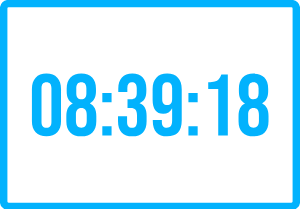
t = 0.00 s
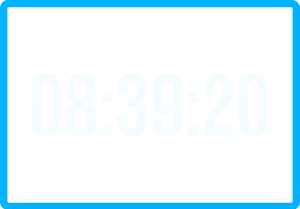
t = 2.00 s
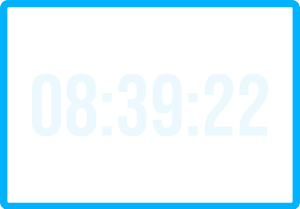
t = 4.00 s
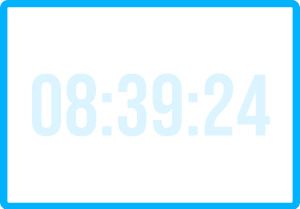
t = 6.00 s
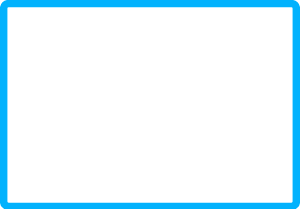
t = 8.00 s
t = 10.00 s: frame unchanged from t = 0.00 s, image omitted

The animated SVG that drew these frames (rendered in a browser with its animation timeline set to each time). Animation: 11 SMIL elements (animate=11); one cycle of 10.00 s, repeats indefinitely.

<svg xmlns="http://www.w3.org/2000/svg" xmlns:xlink="http://www.w3.org/1999/xlink" style="width:100%;height:100%" viewBox="0 0 168 117">
  <defs>
    <animate xlink:href="#a" fill="freeze" attributeName="opacity" begin="0s" calcMode="spline" dur="9.96s" from="1" keySplines="0 0 0 0;0 0 0 0;0 0 0 0" keyTimes="0;0.1004016;0.1004016;1" repeatCount="indefinite" to="0" values="1;1;0;0"/>
    <animate xlink:href="#b" fill="freeze" attributeName="opacity" begin="0s" calcMode="spline" dur="9.96s" from="0" keySplines="0 0 0 0;0 0 0 0;0 0 0 0;0 0 0 0;0 0 0 0" keyTimes="0;0.1004016;0.100402;0.2008032;0.2008032;1" repeatCount="indefinite" to="0" values="0;0;1;1;0;0"/>
    <animate xlink:href="#c" fill="freeze" attributeName="opacity" begin="0s" calcMode="spline" dur="9.96s" from="0" keySplines="0 0 0 0;0 0 0 0;0 0 0 0;0 0 0 0;0 0 0 0" keyTimes="0;0.2008032;0.2008036;0.3012048;0.3012048;1" repeatCount="indefinite" to="0" values="0;0;1;1;0;0"/>
    <animate xlink:href="#d" fill="freeze" attributeName="opacity" begin="0s" calcMode="spline" dur="9.96s" from="0" keySplines="0 0 0 0;0 0 0 0;0 0 0 0;0 0 0 0;0 0 0 0" keyTimes="0;0.3012048;0.3012052;0.4016064;0.4016064;1" repeatCount="indefinite" to="0" values="0;0;1;1;0;0"/>
    <animate xlink:href="#e" fill="freeze" attributeName="opacity" begin="0s" calcMode="spline" dur="9.96s" from="0" keySplines="0 0 0 0;0 0 0 0;0 0 0 0;0 0 0 0;0 0 0 0" keyTimes="0;0.4016064;0.4016068;0.502008;0.502008;1" repeatCount="indefinite" to="0" values="0;0;1;1;0;0"/>
    <animate xlink:href="#f" fill="freeze" attributeName="opacity" begin="0s" calcMode="spline" dur="9.96s" from="0" keySplines="0 0 0 0;0 0 0 0;0 0 0 0;0 0 0 0;0 0 0 0" keyTimes="0;0.502008;0.5020084;0.6024096;0.6024096;1" repeatCount="indefinite" to="0" values="0;0;1;1;0;0"/>
    <animate xlink:href="#g" fill="freeze" attributeName="opacity" begin="0s" calcMode="spline" dur="9.96s" from="0" keySplines="0 0 0 0;0 0 0 0;0 0 0 0;0 0 0 0;0 0 0 0" keyTimes="0;0.6024096;0.60241;0.7028112;0.7028112;1" repeatCount="indefinite" to="0" values="0;0;1;1;0;0"/>
    <animate xlink:href="#h" fill="freeze" attributeName="opacity" begin="0s" calcMode="spline" dur="9.96s" from="0" keySplines="0 0 0 0;0 0 0 0;0 0 0 0;0 0 0 0;0 0 0 0" keyTimes="0;0.7028112;0.7028116;0.8032129;0.8032129;1" repeatCount="indefinite" to="0" values="0;0;1;1;0;0"/>
    <animate xlink:href="#i" fill="freeze" attributeName="opacity" begin="0s" calcMode="spline" dur="9.96s" from="0" keySplines="0 0 0 0;0 0 0 0;0 0 0 0;0 0 0 0;0 0 0 0" keyTimes="0;0.8032129;0.8032133;0.9036145;0.9036145;1" repeatCount="indefinite" to="0" values="0;0;1;1;0;0"/>
    <animate xlink:href="#j" fill="freeze" attributeName="opacity" begin="0s" calcMode="spline" dur="9.96s" from="0" keySplines="0 0 0 0;0 0 0 0;0 0 0 0" keyTimes="0;0.9036145;0.9036149;1" repeatCount="indefinite" to="1" values="0;0;1;1"/>
    <animate xlink:href="#k" attributeName="opacity" attributeType="XML" dur="10s" from="0" to="1"/>
  </defs>
  <path fill="none" stroke="#02b2fd" stroke-linecap="round" stroke-linejoin="round" stroke-width="4.2" d="M4.788 2.016h158.424c1.512 0 2.744 1.232 2.744 2.716v108.136c0 1.484-1.232 2.716-2.744 2.716H4.788c-1.512 0-2.744-1.232-2.744-2.716V4.732c0-1.484 1.232-2.716 2.744-2.716z"/>
  <path id="a" fill="#02b2fd" d="M141.979 71.489c-2.018 0-3.026-1.285-3.026-3.856v-3.27c0-2.57 1.008-3.854 3.026-3.854 2.017 0 3.026 1.285 3.026 3.854v3.27c0 2.57-1.01 3.856-3.026 3.856zm0-15.86c-1.887 0-2.83-1.14-2.83-3.418v-2.684c0-2.277.943-3.416 2.83-3.416s2.83 1.139 2.83 3.416v2.684c0 2.278-.943 3.417-2.83 3.417zm0 20.74c2.7 0 4.775-.724 6.223-2.172 1.447-1.447 2.171-3.538 2.171-6.27V64.9c0-1.692-.276-3.116-.83-4.27-.553-1.156-1.448-2.058-2.684-2.71v-.097c2.212-1.237 3.32-3.481 3.32-6.735v-1.416c0-2.732-.709-4.823-2.124-6.271-1.416-1.447-3.44-2.171-6.076-2.171-2.636 0-4.661.724-6.077 2.171-1.415 1.448-2.122 3.539-2.122 6.271v1.416c0 1.692.269 3.083.805 4.173.537 1.09 1.375 1.945 2.514 2.562v.097c-1.238.652-2.131 1.554-2.685 2.71-.554 1.154-.83 2.578-.83 4.27v3.026c0 2.732.724 4.823 2.172 6.27 1.448 1.448 3.522 2.172 6.223 2.172zm-19.766-.488h5.368V41.72h-3.61c-.424 1.139-.912 2.009-1.465 2.61-.553.603-1.293 1.034-2.22 1.294-.928.261-2.156.39-3.685.39v3.807h5.612v26.061zm-16.691 0h5.174v-5.173h-5.174v5.173zm0-18.594h5.174v-5.173h-5.174v5.173zm-11.908 1.562c-1.854 0-2.782-1.123-2.782-3.368V49.43c0-2.213.928-3.319 2.782-3.319 1.855 0 2.782 1.106 2.782 3.319v6.051c0 2.245-.927 3.368-2.782 3.368zm-.048 17.52c5.465 0 8.198-2.96 8.198-8.882V49.82c0-2.733-.7-4.847-2.098-6.344-1.4-1.496-3.417-2.245-6.052-2.245-2.636 0-4.653.749-6.052 2.245-1.4 1.497-2.098 3.611-2.098 6.344v6.1c0 2.538.504 4.474 1.513 5.808 1.008 1.335 2.489 2.001 4.44 2.001 2.31 0 3.937-.992 4.881-2.977h.098v6.54c0 1.562-.244 2.652-.732 3.27-.488.618-1.237.927-2.245.927-1.854 0-2.782-1.122-2.782-3.368v-.976h-5.076v.635c0 2.766.684 4.888 2.05 6.368 1.367 1.481 3.35 2.221 5.955 2.221zm-19.473.001c2.635 0 4.627-.725 5.978-2.173 1.35-1.447 2.025-3.538 2.025-6.27V64.9c0-1.822-.309-3.319-.927-4.49-.618-1.172-1.627-2.018-3.026-2.538v-.098c1.301-.488 2.261-1.293 2.88-2.416.617-1.122.927-2.61.927-4.465v-1.22c0-2.733-.667-4.824-2-6.272-1.336-1.447-3.288-2.171-5.857-2.171-2.538 0-4.483.732-5.832 2.196-1.351 1.464-2.026 3.563-2.026 6.295v1.806h5.076v-2.244c0-2.115.861-3.173 2.586-3.173.813 0 1.464.277 1.952.83.488.553.733 1.415.733 2.586v2.49c0 1.301-.27 2.229-.806 2.781-.537.554-1.342.83-2.416.83h-1.952v4.88h1.806c1.236 0 2.13.334 2.684 1.001.553.667.83 1.78.83 3.342v2.782c0 1.433-.236 2.433-.707 3.002-.473.57-1.165.854-2.075.854-1.854 0-2.782-1.122-2.782-3.368v-3.025h-5.076v2.782c0 2.732.676 4.832 2.026 6.296 1.35 1.463 3.343 2.195 5.979 2.195zm-16.789-.489h5.173v-5.173h-5.173v5.173zm0-18.594h5.173v-5.173h-5.173v5.173zM45.542 71.489c-2.018 0-3.026-1.285-3.026-3.856v-3.27c0-2.57 1.008-3.854 3.026-3.854 2.017 0 3.026 1.285 3.026 3.854v3.27c0 2.57-1.01 3.856-3.026 3.856zm0-15.86c-1.888 0-2.83-1.14-2.83-3.418v-2.684c0-2.277.942-3.416 2.83-3.416 1.887 0 2.83 1.139 2.83 3.416v2.684c0 2.278-.943 3.417-2.83 3.417zm0 20.74c2.7 0 4.775-.724 6.223-2.172 1.447-1.447 2.171-3.538 2.171-6.27V64.9c0-1.692-.276-3.116-.829-4.27-.554-1.156-1.448-2.058-2.685-2.71v-.097c2.213-1.237 3.32-3.481 3.32-6.735v-1.416c0-2.732-.708-4.823-2.123-6.271-1.416-1.447-3.441-2.171-6.077-2.171-2.635 0-4.66.724-6.076 2.171-1.415 1.448-2.123 3.539-2.123 6.271v1.416c0 1.692.269 3.083.805 4.173.537 1.09 1.375 1.945 2.514 2.562v.097c-1.237.652-2.132 1.554-2.684 2.71-.554 1.154-.83 2.578-.83 4.27v3.026c0 2.732.724 4.823 2.172 6.27 1.447 1.448 3.521 2.172 6.222 2.172zm-19.522-4.88c-1.854 0-2.78-1.122-2.78-3.368V49.48c0-2.246.926-3.368 2.78-3.368 1.855 0 2.782 1.122 2.782 3.368v18.64c0 2.246-.927 3.368-2.782 3.368zm0 4.88c2.636 0 4.653-.748 6.053-2.245 1.398-1.496 2.098-3.611 2.098-6.344V49.82c0-2.733-.7-4.847-2.098-6.344-1.4-1.496-3.417-2.245-6.053-2.245-2.635 0-4.652.749-6.051 2.245-1.4 1.497-2.098 3.611-2.098 6.344v17.96c0 2.733.699 4.848 2.098 6.344 1.399 1.497 3.416 2.245 6.051 2.245z"/>
  <path id="b" fill="#02b2fd" d="M141.833 58.849c-1.855 0-2.782-1.123-2.782-3.368V49.43c0-2.213.927-3.319 2.782-3.319 1.854 0 2.781 1.106 2.781 3.319v6.051c0 2.245-.927 3.368-2.781 3.368zm-.05 17.52c5.467 0 8.2-2.96 8.2-8.882V49.82c0-2.733-.7-4.847-2.099-6.344-1.4-1.496-3.416-2.245-6.051-2.245-2.636 0-4.654.749-6.052 2.245-1.4 1.497-2.099 3.611-2.099 6.344v6.1c0 2.538.504 4.474 1.513 5.808 1.008 1.335 2.49 2.001 4.441 2.001 2.31 0 3.936-.992 4.88-2.977h.098v6.54c0 1.562-.244 2.652-.732 3.27-.488.618-1.237.927-2.245.927-1.855 0-2.782-1.122-2.782-3.368v-.976h-5.075v.635c0 2.766.683 4.888 2.05 6.368 1.366 1.481 3.35 2.221 5.953 2.221zm-19.57-.488h5.368V41.72h-3.61c-.424 1.139-.912 2.009-1.465 2.61-.553.603-1.293 1.034-2.22 1.294-.928.261-2.156.39-3.685.39v3.807h5.612v26.061zm-16.691 0h5.174v-5.173h-5.174v5.173zm0-18.594h5.174v-5.173h-5.174v5.173zm-11.908 1.562c-1.854 0-2.782-1.123-2.782-3.368V49.43c0-2.213.928-3.319 2.782-3.319 1.855 0 2.782 1.106 2.782 3.319v6.051c0 2.245-.927 3.368-2.782 3.368zm-.048 17.52c5.465 0 8.198-2.96 8.198-8.882V49.82c0-2.733-.7-4.847-2.098-6.344-1.4-1.496-3.417-2.245-6.052-2.245-2.636 0-4.653.749-6.052 2.245-1.4 1.497-2.098 3.611-2.098 6.344v6.1c0 2.538.504 4.474 1.513 5.808 1.008 1.335 2.489 2.001 4.44 2.001 2.31 0 3.937-.992 4.881-2.977h.098v6.54c0 1.562-.244 2.652-.732 3.27-.488.618-1.237.927-2.245.927-1.854 0-2.782-1.122-2.782-3.368v-.976h-5.076v.635c0 2.766.684 4.888 2.05 6.368 1.367 1.481 3.35 2.221 5.955 2.221zm-19.473.001c2.635 0 4.627-.725 5.978-2.173 1.35-1.447 2.025-3.538 2.025-6.27V64.9c0-1.822-.309-3.319-.927-4.49-.618-1.172-1.627-2.018-3.026-2.538v-.098c1.301-.488 2.261-1.293 2.88-2.416.617-1.122.927-2.61.927-4.465v-1.22c0-2.733-.667-4.824-2-6.272-1.336-1.447-3.288-2.171-5.857-2.171-2.538 0-4.483.732-5.832 2.196-1.351 1.464-2.026 3.563-2.026 6.295v1.806h5.076v-2.244c0-2.115.861-3.173 2.586-3.173.813 0 1.464.277 1.952.83.488.553.733 1.415.733 2.586v2.49c0 1.301-.27 2.229-.806 2.781-.537.554-1.342.83-2.416.83h-1.952v4.88h1.806c1.236 0 2.13.334 2.684 1.001.553.667.83 1.78.83 3.342v2.782c0 1.433-.236 2.433-.707 3.002-.473.57-1.165.854-2.075.854-1.854 0-2.782-1.122-2.782-3.368v-3.025h-5.076v2.782c0 2.732.676 4.832 2.026 6.296 1.35 1.463 3.343 2.195 5.979 2.195zm-16.789-.489h5.173v-5.173h-5.173v5.173zm0-18.594h5.173v-5.173h-5.173v5.173zM45.542 71.489c-2.018 0-3.026-1.285-3.026-3.856v-3.27c0-2.57 1.008-3.854 3.026-3.854 2.017 0 3.026 1.285 3.026 3.854v3.27c0 2.57-1.01 3.856-3.026 3.856zm0-15.86c-1.888 0-2.83-1.14-2.83-3.418v-2.684c0-2.277.942-3.416 2.83-3.416 1.887 0 2.83 1.139 2.83 3.416v2.684c0 2.278-.943 3.417-2.83 3.417zm0 20.74c2.7 0 4.775-.724 6.223-2.172 1.447-1.447 2.171-3.538 2.171-6.27V64.9c0-1.692-.276-3.116-.829-4.27-.554-1.156-1.448-2.058-2.685-2.71v-.097c2.213-1.237 3.32-3.481 3.32-6.735v-1.416c0-2.732-.708-4.823-2.123-6.271-1.416-1.447-3.441-2.171-6.077-2.171-2.635 0-4.66.724-6.076 2.171-1.415 1.448-2.123 3.539-2.123 6.271v1.416c0 1.692.269 3.083.805 4.173.537 1.09 1.375 1.945 2.514 2.562v.097c-1.237.652-2.132 1.554-2.684 2.71-.554 1.154-.83 2.578-.83 4.27v3.026c0 2.732.724 4.823 2.172 6.27 1.447 1.448 3.521 2.172 6.222 2.172zm-19.522-4.88c-1.854 0-2.78-1.122-2.78-3.368V49.48c0-2.246.926-3.368 2.78-3.368 1.855 0 2.782 1.122 2.782 3.368v18.64c0 2.246-.927 3.368-2.782 3.368zm0 4.88c2.636 0 4.653-.748 6.053-2.245 1.398-1.496 2.098-3.611 2.098-6.344V49.82c0-2.733-.7-4.847-2.098-6.344-1.4-1.496-3.417-2.245-6.053-2.245-2.635 0-4.652.749-6.051 2.245-1.4 1.497-2.098 3.611-2.098 6.344v17.96c0 2.733.699 4.848 2.098 6.344 1.399 1.497 3.416 2.245 6.051 2.245z"/>
  <path id="c" fill="#02b2fd" d="M141.979 71.489c-1.855 0-2.782-1.122-2.782-3.368V49.48c0-2.246.927-3.368 2.782-3.368s2.782 1.122 2.782 3.368v18.64c0 2.246-.927 3.368-2.782 3.368zm0 4.88c2.635 0 4.652-.748 6.051-2.245 1.399-1.496 2.1-3.611 2.1-6.344V49.82c0-2.733-.701-4.847-2.1-6.344-1.4-1.496-3.416-2.245-6.051-2.245-2.636 0-4.654.749-6.052 2.245-1.399 1.497-2.099 3.611-2.099 6.344v17.96c0 2.733.7 4.848 2.099 6.344 1.398 1.497 3.416 2.245 6.052 2.245zm-27.379-.488h15.519v-4.88h-10.2v-.732c0-1.203.276-2.334.83-3.392.553-1.057 1.627-2.431 3.221-4.124 2.44-2.57 4.156-4.848 5.149-6.833.992-1.984 1.489-4.017 1.489-6.1 0-2.765-.684-4.888-2.05-6.368-1.367-1.481-3.351-2.221-5.954-2.221-2.604 0-4.588.74-5.954 2.22-1.367 1.481-2.05 3.604-2.05 6.37v3.317h5.075v-3.66c0-2.245.928-3.367 2.782-3.367.911 0 1.602.286 2.074.854.472.57.708 1.586.708 3.05 0 1.627-.383 3.19-1.147 4.686-.764 1.497-2.14 3.302-4.124 5.417-2.017 2.115-3.416 4.043-4.197 5.783-.78 1.74-1.171 3.83-1.171 6.271v3.71zm-9.078 0h5.174v-5.173h-5.174v5.173zm0-18.594h5.174v-5.173h-5.174v5.173zm-11.908 1.562c-1.854 0-2.782-1.123-2.782-3.368V49.43c0-2.213.928-3.319 2.782-3.319 1.855 0 2.782 1.106 2.782 3.319v6.051c0 2.245-.927 3.368-2.782 3.368zm-.048 17.52c5.465 0 8.198-2.96 8.198-8.882V49.82c0-2.733-.7-4.847-2.098-6.344-1.4-1.496-3.417-2.245-6.052-2.245-2.636 0-4.653.749-6.052 2.245-1.4 1.497-2.098 3.611-2.098 6.344v6.1c0 2.538.504 4.474 1.513 5.808 1.008 1.335 2.489 2.001 4.44 2.001 2.31 0 3.937-.992 4.881-2.977h.098v6.54c0 1.562-.244 2.652-.732 3.27-.488.618-1.237.927-2.245.927-1.854 0-2.782-1.122-2.782-3.368v-.976h-5.076v.635c0 2.766.684 4.888 2.05 6.368 1.367 1.481 3.35 2.221 5.955 2.221zm-19.473.001c2.635 0 4.627-.725 5.978-2.173 1.35-1.447 2.025-3.538 2.025-6.27V64.9c0-1.822-.309-3.319-.927-4.49-.618-1.172-1.627-2.018-3.026-2.538v-.098c1.301-.488 2.261-1.293 2.88-2.416.617-1.122.927-2.61.927-4.465v-1.22c0-2.733-.667-4.824-2-6.272-1.336-1.447-3.288-2.171-5.857-2.171-2.538 0-4.483.732-5.832 2.196-1.351 1.464-2.026 3.563-2.026 6.295v1.806h5.076v-2.244c0-2.115.861-3.173 2.586-3.173.813 0 1.464.277 1.952.83.488.553.733 1.415.733 2.586v2.49c0 1.301-.27 2.229-.806 2.781-.537.554-1.342.83-2.416.83h-1.952v4.88h1.806c1.236 0 2.13.334 2.684 1.001.553.667.83 1.78.83 3.342v2.782c0 1.433-.236 2.433-.707 3.002-.473.57-1.165.854-2.075.854-1.854 0-2.782-1.122-2.782-3.368v-3.025h-5.076v2.782c0 2.732.676 4.832 2.026 6.296 1.35 1.463 3.343 2.195 5.979 2.195zm-16.789-.489h5.173v-5.173h-5.173v5.173zm0-18.594h5.173v-5.173h-5.173v5.173zM45.542 71.489c-2.018 0-3.026-1.285-3.026-3.856v-3.27c0-2.57 1.008-3.854 3.026-3.854 2.017 0 3.026 1.285 3.026 3.854v3.27c0 2.57-1.01 3.856-3.026 3.856zm0-15.86c-1.888 0-2.83-1.14-2.83-3.418v-2.684c0-2.277.942-3.416 2.83-3.416 1.887 0 2.83 1.139 2.83 3.416v2.684c0 2.278-.943 3.417-2.83 3.417zm0 20.74c2.7 0 4.775-.724 6.223-2.172 1.447-1.447 2.171-3.538 2.171-6.27V64.9c0-1.692-.276-3.116-.829-4.27-.554-1.156-1.448-2.058-2.685-2.71v-.097c2.213-1.237 3.32-3.481 3.32-6.735v-1.416c0-2.732-.708-4.823-2.123-6.271-1.416-1.447-3.441-2.171-6.077-2.171-2.635 0-4.66.724-6.076 2.171-1.415 1.448-2.123 3.539-2.123 6.271v1.416c0 1.692.269 3.083.805 4.173.537 1.09 1.375 1.945 2.514 2.562v.097c-1.237.652-2.132 1.554-2.684 2.71-.554 1.154-.83 2.578-.83 4.27v3.026c0 2.732.724 4.823 2.172 6.27 1.447 1.448 3.521 2.172 6.222 2.172zm-19.522-4.88c-1.854 0-2.78-1.122-2.78-3.368V49.48c0-2.246.926-3.368 2.78-3.368 1.855 0 2.782 1.122 2.782 3.368v18.64c0 2.246-.927 3.368-2.782 3.368zm0 4.88c2.636 0 4.653-.748 6.053-2.245 1.398-1.496 2.098-3.611 2.098-6.344V49.82c0-2.733-.7-4.847-2.098-6.344-1.4-1.496-3.417-2.245-6.053-2.245-2.635 0-4.652.749-6.051 2.245-1.4 1.497-2.098 3.611-2.098 6.344v17.96c0 2.733.699 4.848 2.098 6.344 1.399 1.497 3.416 2.245 6.051 2.245z"/>
  <path id="d" fill="#02b2fd" d="M141.735 75.881h5.368V41.72h-3.611c-.424 1.139-.912 2.009-1.464 2.61-.554.603-1.294 1.034-2.221 1.294-.928.261-2.156.39-3.684.39v3.807h5.612v26.061zm-27.135 0h15.519v-4.88h-10.2v-.732c0-1.203.276-2.334.83-3.392.553-1.057 1.627-2.431 3.221-4.124 2.44-2.57 4.156-4.848 5.149-6.833.992-1.984 1.489-4.017 1.489-6.1 0-2.765-.684-4.888-2.05-6.368-1.367-1.481-3.351-2.221-5.954-2.221-2.604 0-4.588.74-5.954 2.22-1.367 1.481-2.05 3.604-2.05 6.37v3.317h5.075v-3.66c0-2.245.928-3.367 2.782-3.367.911 0 1.602.286 2.074.854.472.57.708 1.586.708 3.05 0 1.627-.383 3.19-1.147 4.686-.764 1.497-2.14 3.302-4.124 5.417-2.017 2.115-3.416 4.043-4.197 5.783-.78 1.74-1.171 3.83-1.171 6.271v3.71zm-9.078 0h5.174v-5.173h-5.174v5.173zm0-18.594h5.174v-5.173h-5.174v5.173zm-11.908 1.562c-1.854 0-2.782-1.123-2.782-3.368V49.43c0-2.213.928-3.319 2.782-3.319 1.855 0 2.782 1.106 2.782 3.319v6.051c0 2.245-.927 3.368-2.782 3.368zm-.048 17.52c5.465 0 8.198-2.96 8.198-8.882V49.82c0-2.733-.7-4.847-2.098-6.344-1.4-1.496-3.417-2.245-6.052-2.245-2.636 0-4.653.749-6.052 2.245-1.4 1.497-2.098 3.611-2.098 6.344v6.1c0 2.538.504 4.474 1.513 5.808 1.008 1.335 2.489 2.001 4.44 2.001 2.31 0 3.937-.992 4.881-2.977h.098v6.54c0 1.562-.244 2.652-.732 3.27-.488.618-1.237.927-2.245.927-1.854 0-2.782-1.122-2.782-3.368v-.976h-5.076v.635c0 2.766.684 4.888 2.05 6.368 1.367 1.481 3.35 2.221 5.955 2.221zm-19.473.001c2.635 0 4.627-.725 5.978-2.173 1.35-1.447 2.025-3.538 2.025-6.27V64.9c0-1.822-.309-3.319-.927-4.49-.618-1.172-1.627-2.018-3.026-2.538v-.098c1.301-.488 2.261-1.293 2.88-2.416.617-1.122.927-2.61.927-4.465v-1.22c0-2.733-.667-4.824-2-6.272-1.336-1.447-3.288-2.171-5.857-2.171-2.538 0-4.483.732-5.832 2.196-1.351 1.464-2.026 3.563-2.026 6.295v1.806h5.076v-2.244c0-2.115.861-3.173 2.586-3.173.813 0 1.464.277 1.952.83.488.553.733 1.415.733 2.586v2.49c0 1.301-.27 2.229-.806 2.781-.537.554-1.342.83-2.416.83h-1.952v4.88h1.806c1.236 0 2.13.334 2.684 1.001.553.667.83 1.78.83 3.342v2.782c0 1.433-.236 2.433-.707 3.002-.473.57-1.165.854-2.075.854-1.854 0-2.782-1.122-2.782-3.368v-3.025h-5.076v2.782c0 2.732.676 4.832 2.026 6.296 1.35 1.463 3.343 2.195 5.979 2.195zm-16.789-.489h5.173v-5.173h-5.173v5.173zm0-18.594h5.173v-5.173h-5.173v5.173zM45.542 71.489c-2.018 0-3.026-1.285-3.026-3.856v-3.27c0-2.57 1.008-3.854 3.026-3.854 2.017 0 3.026 1.285 3.026 3.854v3.27c0 2.57-1.01 3.856-3.026 3.856zm0-15.86c-1.888 0-2.83-1.14-2.83-3.418v-2.684c0-2.277.942-3.416 2.83-3.416 1.887 0 2.83 1.139 2.83 3.416v2.684c0 2.278-.943 3.417-2.83 3.417zm0 20.74c2.7 0 4.775-.724 6.223-2.172 1.447-1.447 2.171-3.538 2.171-6.27V64.9c0-1.692-.276-3.116-.829-4.27-.554-1.156-1.448-2.058-2.685-2.71v-.097c2.213-1.237 3.32-3.481 3.32-6.735v-1.416c0-2.732-.708-4.823-2.123-6.271-1.416-1.447-3.441-2.171-6.077-2.171-2.635 0-4.66.724-6.076 2.171-1.415 1.448-2.123 3.539-2.123 6.271v1.416c0 1.692.269 3.083.805 4.173.537 1.09 1.375 1.945 2.514 2.562v.097c-1.237.652-2.132 1.554-2.684 2.71-.554 1.154-.83 2.578-.83 4.27v3.026c0 2.732.724 4.823 2.172 6.27 1.447 1.448 3.521 2.172 6.222 2.172zm-19.522-4.88c-1.854 0-2.78-1.122-2.78-3.368V49.48c0-2.246.926-3.368 2.78-3.368 1.855 0 2.782 1.122 2.782 3.368v18.64c0 2.246-.927 3.368-2.782 3.368zm0 4.88c2.636 0 4.653-.748 6.053-2.245 1.398-1.496 2.098-3.611 2.098-6.344V49.82c0-2.733-.7-4.847-2.098-6.344-1.4-1.496-3.417-2.245-6.053-2.245-2.635 0-4.652.749-6.051 2.245-1.4 1.497-2.098 3.611-2.098 6.344v17.96c0 2.733.699 4.848 2.098 6.344 1.399 1.497 3.416 2.245 6.051 2.245z"/>
  <path id="e" fill="#02b2fd" d="M134.122 75.881h15.52v-4.88h-10.2v-.732c0-1.203.275-2.334.828-3.392.554-1.057 1.628-2.431 3.222-4.124 2.44-2.57 4.155-4.848 5.148-6.833.993-1.984 1.49-4.017 1.49-6.1 0-2.765-.684-4.888-2.05-6.368-1.368-1.481-3.352-2.221-5.955-2.221s-4.587.74-5.954 2.22c-1.366 1.481-2.05 3.604-2.05 6.37v3.317h5.076v-3.66c0-2.245.927-3.367 2.782-3.367.91 0 1.602.286 2.074.854.471.57.708 1.586.708 3.05 0 1.627-.383 3.19-1.147 4.686-.765 1.497-2.14 3.302-4.124 5.417-2.018 2.115-3.416 4.043-4.197 5.783-.782 1.74-1.171 3.83-1.171 6.271v3.71zm-19.522 0h15.519v-4.88h-10.2v-.732c0-1.203.276-2.334.83-3.392.553-1.057 1.627-2.431 3.221-4.124 2.44-2.57 4.156-4.848 5.149-6.833.992-1.984 1.489-4.017 1.489-6.1 0-2.765-.684-4.888-2.05-6.368-1.367-1.481-3.351-2.221-5.954-2.221-2.604 0-4.588.74-5.954 2.22-1.367 1.481-2.05 3.604-2.05 6.37v3.317h5.075v-3.66c0-2.245.928-3.367 2.782-3.367.911 0 1.602.286 2.074.854.472.57.708 1.586.708 3.05 0 1.627-.383 3.19-1.147 4.686-.764 1.497-2.14 3.302-4.124 5.417-2.017 2.115-3.416 4.043-4.197 5.783-.78 1.74-1.171 3.83-1.171 6.271v3.71zm-9.078 0h5.174v-5.173h-5.174v5.173zm0-18.594h5.174v-5.173h-5.174v5.173zm-11.908 1.562c-1.854 0-2.782-1.123-2.782-3.368V49.43c0-2.213.928-3.319 2.782-3.319 1.855 0 2.782 1.106 2.782 3.319v6.051c0 2.245-.927 3.368-2.782 3.368zm-.048 17.52c5.465 0 8.198-2.96 8.198-8.882V49.82c0-2.733-.7-4.847-2.098-6.344-1.4-1.496-3.417-2.245-6.052-2.245-2.636 0-4.653.749-6.052 2.245-1.4 1.497-2.098 3.611-2.098 6.344v6.1c0 2.538.504 4.474 1.513 5.808 1.008 1.335 2.489 2.001 4.44 2.001 2.31 0 3.937-.992 4.881-2.977h.098v6.54c0 1.562-.244 2.652-.732 3.27-.488.618-1.237.927-2.245.927-1.854 0-2.782-1.122-2.782-3.368v-.976h-5.076v.635c0 2.766.684 4.888 2.05 6.368 1.367 1.481 3.35 2.221 5.955 2.221zm-19.473.001c2.635 0 4.627-.725 5.978-2.173 1.35-1.447 2.025-3.538 2.025-6.27V64.9c0-1.822-.309-3.319-.927-4.49-.618-1.172-1.627-2.018-3.026-2.538v-.098c1.301-.488 2.261-1.293 2.88-2.416.617-1.122.927-2.61.927-4.465v-1.22c0-2.733-.667-4.824-2-6.272-1.336-1.447-3.288-2.171-5.857-2.171-2.538 0-4.483.732-5.832 2.196-1.351 1.464-2.026 3.563-2.026 6.295v1.806h5.076v-2.244c0-2.115.861-3.173 2.586-3.173.813 0 1.464.277 1.952.83.488.553.733 1.415.733 2.586v2.49c0 1.301-.27 2.229-.806 2.781-.537.554-1.342.83-2.416.83h-1.952v4.88h1.806c1.236 0 2.13.334 2.684 1.001.553.667.83 1.78.83 3.342v2.782c0 1.433-.236 2.433-.707 3.002-.473.57-1.165.854-2.075.854-1.854 0-2.782-1.122-2.782-3.368v-3.025h-5.076v2.782c0 2.732.676 4.832 2.026 6.296 1.35 1.463 3.343 2.195 5.979 2.195zm-16.789-.489h5.173v-5.173h-5.173v5.173zm0-18.594h5.173v-5.173h-5.173v5.173zM45.542 71.489c-2.018 0-3.026-1.285-3.026-3.856v-3.27c0-2.57 1.008-3.854 3.026-3.854 2.017 0 3.026 1.285 3.026 3.854v3.27c0 2.57-1.01 3.856-3.026 3.856zm0-15.86c-1.888 0-2.83-1.14-2.83-3.418v-2.684c0-2.277.942-3.416 2.83-3.416 1.887 0 2.83 1.139 2.83 3.416v2.684c0 2.278-.943 3.417-2.83 3.417zm0 20.74c2.7 0 4.775-.724 6.223-2.172 1.447-1.447 2.171-3.538 2.171-6.27V64.9c0-1.692-.276-3.116-.829-4.27-.554-1.156-1.448-2.058-2.685-2.71v-.097c2.213-1.237 3.32-3.481 3.32-6.735v-1.416c0-2.732-.708-4.823-2.123-6.271-1.416-1.447-3.441-2.171-6.077-2.171-2.635 0-4.66.724-6.076 2.171-1.415 1.448-2.123 3.539-2.123 6.271v1.416c0 1.692.269 3.083.805 4.173.537 1.09 1.375 1.945 2.514 2.562v.097c-1.237.652-2.132 1.554-2.684 2.71-.554 1.154-.83 2.578-.83 4.27v3.026c0 2.732.724 4.823 2.172 6.27 1.447 1.448 3.521 2.172 6.222 2.172zm-19.522-4.88c-1.854 0-2.78-1.122-2.78-3.368V49.48c0-2.246.926-3.368 2.78-3.368 1.855 0 2.782 1.122 2.782 3.368v18.64c0 2.246-.927 3.368-2.782 3.368zm0 4.88c2.636 0 4.653-.748 6.053-2.245 1.398-1.496 2.098-3.611 2.098-6.344V49.82c0-2.733-.7-4.847-2.098-6.344-1.4-1.496-3.417-2.245-6.053-2.245-2.635 0-4.652.749-6.051 2.245-1.4 1.497-2.098 3.611-2.098 6.344v17.96c0 2.733.699 4.848 2.098 6.344 1.399 1.497 3.416 2.245 6.051 2.245z"/>
  <path id="f" fill="#02b2fd" d="M141.833 76.37c2.635 0 4.627-.725 5.978-2.173 1.35-1.447 2.025-3.538 2.025-6.27V64.9c0-1.822-.31-3.319-.927-4.49-.618-1.172-1.627-2.018-3.026-2.538v-.098c1.301-.488 2.262-1.293 2.88-2.416.617-1.122.927-2.61.927-4.465v-1.22c0-2.733-.668-4.824-2-6.272-1.335-1.447-3.288-2.171-5.857-2.171-2.539 0-4.483.732-5.833 2.196-1.35 1.464-2.025 3.563-2.025 6.295v1.806h5.076v-2.244c0-2.115.862-3.173 2.586-3.173.813 0 1.464.277 1.952.83.488.553.733 1.415.733 2.586v2.49c0 1.301-.269 2.229-.806 2.781-.537.554-1.342.83-2.416.83h-1.952v4.88h1.806c1.236 0 2.13.334 2.684 1.001.553.667.83 1.78.83 3.342v2.782c0 1.433-.237 2.433-.708 3.002-.471.57-1.164.854-2.074.854-1.855 0-2.781-1.122-2.781-3.368v-3.025h-5.077v2.782c0 2.732.676 4.832 2.026 6.296 1.35 1.463 3.343 2.195 5.979 2.195zm-27.233-.489h15.519v-4.88h-10.2v-.732c0-1.203.276-2.334.83-3.392.553-1.057 1.627-2.431 3.221-4.124 2.44-2.57 4.156-4.848 5.149-6.833.992-1.984 1.489-4.017 1.489-6.1 0-2.765-.684-4.888-2.05-6.368-1.367-1.481-3.351-2.221-5.954-2.221-2.604 0-4.588.74-5.954 2.22-1.367 1.481-2.05 3.604-2.05 6.37v3.317h5.075v-3.66c0-2.245.928-3.367 2.782-3.367.911 0 1.602.286 2.074.854.472.57.708 1.586.708 3.05 0 1.627-.383 3.19-1.147 4.686-.764 1.497-2.14 3.302-4.124 5.417-2.017 2.115-3.416 4.043-4.197 5.783-.78 1.74-1.171 3.83-1.171 6.271v3.71zm-9.078 0h5.174v-5.173h-5.174v5.173zm0-18.594h5.174v-5.173h-5.174v5.173zm-11.908 1.562c-1.854 0-2.782-1.123-2.782-3.368V49.43c0-2.213.928-3.319 2.782-3.319 1.855 0 2.782 1.106 2.782 3.319v6.051c0 2.245-.927 3.368-2.782 3.368zm-.048 17.52c5.465 0 8.198-2.96 8.198-8.882V49.82c0-2.733-.7-4.847-2.098-6.344-1.4-1.496-3.417-2.245-6.052-2.245-2.636 0-4.653.749-6.052 2.245-1.4 1.497-2.098 3.611-2.098 6.344v6.1c0 2.538.504 4.474 1.513 5.808 1.008 1.335 2.489 2.001 4.44 2.001 2.31 0 3.937-.992 4.881-2.977h.098v6.54c0 1.562-.244 2.652-.732 3.27-.488.618-1.237.927-2.245.927-1.854 0-2.782-1.122-2.782-3.368v-.976h-5.076v.635c0 2.766.684 4.888 2.05 6.368 1.367 1.481 3.35 2.221 5.955 2.221zm-19.473.001c2.635 0 4.627-.725 5.978-2.173 1.35-1.447 2.025-3.538 2.025-6.27V64.9c0-1.822-.309-3.319-.927-4.49-.618-1.172-1.627-2.018-3.026-2.538v-.098c1.301-.488 2.261-1.293 2.88-2.416.617-1.122.927-2.61.927-4.465v-1.22c0-2.733-.667-4.824-2-6.272-1.336-1.447-3.288-2.171-5.857-2.171-2.538 0-4.483.732-5.832 2.196-1.351 1.464-2.026 3.563-2.026 6.295v1.806h5.076v-2.244c0-2.115.861-3.173 2.586-3.173.813 0 1.464.277 1.952.83.488.553.733 1.415.733 2.586v2.49c0 1.301-.27 2.229-.806 2.781-.537.554-1.342.83-2.416.83h-1.952v4.88h1.806c1.236 0 2.13.334 2.684 1.001.553.667.83 1.78.83 3.342v2.782c0 1.433-.236 2.433-.707 3.002-.473.57-1.165.854-2.075.854-1.854 0-2.782-1.122-2.782-3.368v-3.025h-5.076v2.782c0 2.732.676 4.832 2.026 6.296 1.35 1.463 3.343 2.195 5.979 2.195zm-16.789-.489h5.173v-5.173h-5.173v5.173zm0-18.594h5.173v-5.173h-5.173v5.173zM45.542 71.489c-2.018 0-3.026-1.285-3.026-3.856v-3.27c0-2.57 1.008-3.854 3.026-3.854 2.017 0 3.026 1.285 3.026 3.854v3.27c0 2.57-1.01 3.856-3.026 3.856zm0-15.86c-1.888 0-2.83-1.14-2.83-3.418v-2.684c0-2.277.942-3.416 2.83-3.416 1.887 0 2.83 1.139 2.83 3.416v2.684c0 2.278-.943 3.417-2.83 3.417zm0 20.74c2.7 0 4.775-.724 6.223-2.172 1.447-1.447 2.171-3.538 2.171-6.27V64.9c0-1.692-.276-3.116-.829-4.27-.554-1.156-1.448-2.058-2.685-2.71v-.097c2.213-1.237 3.32-3.481 3.32-6.735v-1.416c0-2.732-.708-4.823-2.123-6.271-1.416-1.447-3.441-2.171-6.077-2.171-2.635 0-4.66.724-6.076 2.171-1.415 1.448-2.123 3.539-2.123 6.271v1.416c0 1.692.269 3.083.805 4.173.537 1.09 1.375 1.945 2.514 2.562v.097c-1.237.652-2.132 1.554-2.684 2.71-.554 1.154-.83 2.578-.83 4.27v3.026c0 2.732.724 4.823 2.172 6.27 1.447 1.448 3.521 2.172 6.222 2.172zm-19.522-4.88c-1.854 0-2.78-1.122-2.78-3.368V49.48c0-2.246.926-3.368 2.78-3.368 1.855 0 2.782 1.122 2.782 3.368v18.64c0 2.246-.927 3.368-2.782 3.368zm0 4.88c2.636 0 4.653-.748 6.053-2.245 1.398-1.496 2.098-3.611 2.098-6.344V49.82c0-2.733-.7-4.847-2.098-6.344-1.4-1.496-3.417-2.245-6.053-2.245-2.635 0-4.652.749-6.051 2.245-1.4 1.497-2.098 3.611-2.098 6.344v17.96c0 2.733.699 4.848 2.098 6.344 1.399 1.497 3.416 2.245 6.051 2.245z"/>
  <path id="g" fill="#02b2fd" d="m137.83 64.803 5.271-13.324h.098v13.324h-5.369zm5.37 11.077h5.368v-6.198h2.539v-4.88h-2.539V41.719h-5.856l-9.761 23.084v4.88H143.2v6.198zm-28.6.001h15.519v-4.88h-10.2v-.732c0-1.203.276-2.334.83-3.392.553-1.057 1.627-2.431 3.221-4.124 2.44-2.57 4.156-4.848 5.149-6.833.992-1.984 1.489-4.017 1.489-6.1 0-2.765-.684-4.888-2.05-6.368-1.367-1.481-3.351-2.221-5.954-2.221-2.604 0-4.588.74-5.954 2.22-1.367 1.481-2.05 3.604-2.05 6.37v3.317h5.075v-3.66c0-2.245.928-3.367 2.782-3.367.911 0 1.602.286 2.074.854.472.57.708 1.586.708 3.05 0 1.627-.383 3.19-1.147 4.686-.764 1.497-2.14 3.302-4.124 5.417-2.017 2.115-3.416 4.043-4.197 5.783-.78 1.74-1.171 3.83-1.171 6.271v3.71zm-9.078 0h5.174v-5.173h-5.174v5.173zm0-18.594h5.174v-5.173h-5.174v5.173zm-11.908 1.562c-1.854 0-2.782-1.123-2.782-3.368V49.43c0-2.213.928-3.319 2.782-3.319 1.855 0 2.782 1.106 2.782 3.319v6.051c0 2.245-.927 3.368-2.782 3.368zm-.048 17.52c5.465 0 8.198-2.96 8.198-8.882V49.82c0-2.733-.7-4.847-2.098-6.344-1.4-1.496-3.417-2.245-6.052-2.245-2.636 0-4.653.749-6.052 2.245-1.4 1.497-2.098 3.611-2.098 6.344v6.1c0 2.538.504 4.474 1.513 5.808 1.008 1.335 2.489 2.001 4.44 2.001 2.31 0 3.937-.992 4.881-2.977h.098v6.54c0 1.562-.244 2.652-.732 3.27-.488.618-1.237.927-2.245.927-1.854 0-2.782-1.122-2.782-3.368v-.976h-5.076v.635c0 2.766.684 4.888 2.05 6.368 1.367 1.481 3.35 2.221 5.955 2.221zm-19.473.001c2.635 0 4.627-.725 5.978-2.173 1.35-1.447 2.025-3.538 2.025-6.27V64.9c0-1.822-.309-3.319-.927-4.49-.618-1.172-1.627-2.018-3.026-2.538v-.098c1.301-.488 2.261-1.293 2.88-2.416.617-1.122.927-2.61.927-4.465v-1.22c0-2.733-.667-4.824-2-6.272-1.336-1.447-3.288-2.171-5.857-2.171-2.538 0-4.483.732-5.832 2.196-1.351 1.464-2.026 3.563-2.026 6.295v1.806h5.076v-2.244c0-2.115.861-3.173 2.586-3.173.813 0 1.464.277 1.952.83.488.553.733 1.415.733 2.586v2.49c0 1.301-.27 2.229-.806 2.781-.537.554-1.342.83-2.416.83h-1.952v4.88h1.806c1.236 0 2.13.334 2.684 1.001.553.667.83 1.78.83 3.342v2.782c0 1.433-.236 2.433-.707 3.002-.473.57-1.165.854-2.075.854-1.854 0-2.782-1.122-2.782-3.368v-3.025h-5.076v2.782c0 2.732.676 4.832 2.026 6.296 1.35 1.463 3.343 2.195 5.979 2.195zm-16.789-.489h5.173v-5.173h-5.173v5.173zm0-18.594h5.173v-5.173h-5.173v5.173zM45.542 71.489c-2.018 0-3.026-1.285-3.026-3.856v-3.27c0-2.57 1.008-3.854 3.026-3.854 2.017 0 3.026 1.285 3.026 3.854v3.27c0 2.57-1.01 3.856-3.026 3.856zm0-15.86c-1.888 0-2.83-1.14-2.83-3.418v-2.684c0-2.277.942-3.416 2.83-3.416 1.887 0 2.83 1.139 2.83 3.416v2.684c0 2.278-.943 3.417-2.83 3.417zm0 20.74c2.7 0 4.775-.724 6.223-2.172 1.447-1.447 2.171-3.538 2.171-6.27V64.9c0-1.692-.276-3.116-.829-4.27-.554-1.156-1.448-2.058-2.685-2.71v-.097c2.213-1.237 3.32-3.481 3.32-6.735v-1.416c0-2.732-.708-4.823-2.123-6.271-1.416-1.447-3.441-2.171-6.077-2.171-2.635 0-4.66.724-6.076 2.171-1.415 1.448-2.123 3.539-2.123 6.271v1.416c0 1.692.269 3.083.805 4.173.537 1.09 1.375 1.945 2.514 2.562v.097c-1.237.652-2.132 1.554-2.684 2.71-.554 1.154-.83 2.578-.83 4.27v3.026c0 2.732.724 4.823 2.172 6.27 1.447 1.448 3.521 2.172 6.222 2.172zm-19.522-4.88c-1.854 0-2.78-1.122-2.78-3.368V49.48c0-2.246.926-3.368 2.78-3.368 1.855 0 2.782 1.122 2.782 3.368v18.64c0 2.246-.927 3.368-2.782 3.368zm0 4.88c2.636 0 4.653-.748 6.053-2.245 1.398-1.496 2.098-3.611 2.098-6.344V49.82c0-2.733-.7-4.847-2.098-6.344-1.4-1.496-3.417-2.245-6.053-2.245-2.635 0-4.652.749-6.051 2.245-1.4 1.497-2.098 3.611-2.098 6.344v17.96c0 2.733.699 4.848 2.098 6.344 1.399 1.497 3.416 2.245 6.051 2.245z"/>
  <path id="h" fill="#02b2fd" d="M142.076 76.37c2.603 0 4.588-.74 5.954-2.222 1.367-1.48 2.05-3.602 2.05-6.368v-7.71c0-2.54-.505-4.475-1.513-5.809-1.009-1.333-2.489-2-4.441-2-2.082 0-3.628.829-4.636 2.489h-.097l.438-8.151h9.371v-4.88H135.05l-.976 19.082h5.075v-.292c0-2.246.928-3.368 2.782-3.368 1.855 0 2.782 1.122 2.782 3.368v7.661c0 2.214-.927 3.319-2.782 3.319-1.854 0-2.782-1.105-2.782-3.319v-3.074h-5.075v2.684c0 2.766.683 4.888 2.05 6.368 1.366 1.481 3.35 2.221 5.953 2.221zm-27.476-.489h15.519v-4.88h-10.2v-.732c0-1.203.276-2.334.83-3.392.553-1.057 1.627-2.431 3.221-4.124 2.44-2.57 4.156-4.848 5.149-6.833.992-1.984 1.489-4.017 1.489-6.1 0-2.765-.684-4.888-2.05-6.368-1.367-1.481-3.351-2.221-5.954-2.221-2.604 0-4.588.74-5.954 2.22-1.367 1.481-2.05 3.604-2.05 6.37v3.317h5.075v-3.66c0-2.245.928-3.367 2.782-3.367.911 0 1.602.286 2.074.854.472.57.708 1.586.708 3.05 0 1.627-.383 3.19-1.147 4.686-.764 1.497-2.14 3.302-4.124 5.417-2.017 2.115-3.416 4.043-4.197 5.783-.78 1.74-1.171 3.83-1.171 6.271v3.71zm-9.078 0h5.174v-5.173h-5.174v5.173zm0-18.594h5.174v-5.173h-5.174v5.173zm-11.908 1.562c-1.854 0-2.782-1.123-2.782-3.368V49.43c0-2.213.928-3.319 2.782-3.319 1.855 0 2.782 1.106 2.782 3.319v6.051c0 2.245-.927 3.368-2.782 3.368zm-.048 17.52c5.465 0 8.198-2.96 8.198-8.882V49.82c0-2.733-.7-4.847-2.098-6.344-1.4-1.496-3.417-2.245-6.052-2.245-2.636 0-4.653.749-6.052 2.245-1.4 1.497-2.098 3.611-2.098 6.344v6.1c0 2.538.504 4.474 1.513 5.808 1.008 1.335 2.489 2.001 4.44 2.001 2.31 0 3.937-.992 4.881-2.977h.098v6.54c0 1.562-.244 2.652-.732 3.27-.488.618-1.237.927-2.245.927-1.854 0-2.782-1.122-2.782-3.368v-.976h-5.076v.635c0 2.766.684 4.888 2.05 6.368 1.367 1.481 3.35 2.221 5.955 2.221zm-19.473.001c2.635 0 4.627-.725 5.978-2.173 1.35-1.447 2.025-3.538 2.025-6.27V64.9c0-1.822-.309-3.319-.927-4.49-.618-1.172-1.627-2.018-3.026-2.538v-.098c1.301-.488 2.261-1.293 2.88-2.416.617-1.122.927-2.61.927-4.465v-1.22c0-2.733-.667-4.824-2-6.272-1.336-1.447-3.288-2.171-5.857-2.171-2.538 0-4.483.732-5.832 2.196-1.351 1.464-2.026 3.563-2.026 6.295v1.806h5.076v-2.244c0-2.115.861-3.173 2.586-3.173.813 0 1.464.277 1.952.83.488.553.733 1.415.733 2.586v2.49c0 1.301-.27 2.229-.806 2.781-.537.554-1.342.83-2.416.83h-1.952v4.88h1.806c1.236 0 2.13.334 2.684 1.001.553.667.83 1.78.83 3.342v2.782c0 1.433-.236 2.433-.707 3.002-.473.57-1.165.854-2.075.854-1.854 0-2.782-1.122-2.782-3.368v-3.025h-5.076v2.782c0 2.732.676 4.832 2.026 6.296 1.35 1.463 3.343 2.195 5.979 2.195zm-16.789-.489h5.173v-5.173h-5.173v5.173zm0-18.594h5.173v-5.173h-5.173v5.173zM45.542 71.489c-2.018 0-3.026-1.285-3.026-3.856v-3.27c0-2.57 1.008-3.854 3.026-3.854 2.017 0 3.026 1.285 3.026 3.854v3.27c0 2.57-1.01 3.856-3.026 3.856zm0-15.86c-1.888 0-2.83-1.14-2.83-3.418v-2.684c0-2.277.942-3.416 2.83-3.416 1.887 0 2.83 1.139 2.83 3.416v2.684c0 2.278-.943 3.417-2.83 3.417zm0 20.74c2.7 0 4.775-.724 6.223-2.172 1.447-1.447 2.171-3.538 2.171-6.27V64.9c0-1.692-.276-3.116-.829-4.27-.554-1.156-1.448-2.058-2.685-2.71v-.097c2.213-1.237 3.32-3.481 3.32-6.735v-1.416c0-2.732-.708-4.823-2.123-6.271-1.416-1.447-3.441-2.171-6.077-2.171-2.635 0-4.66.724-6.076 2.171-1.415 1.448-2.123 3.539-2.123 6.271v1.416c0 1.692.269 3.083.805 4.173.537 1.09 1.375 1.945 2.514 2.562v.097c-1.237.652-2.132 1.554-2.684 2.71-.554 1.154-.83 2.578-.83 4.27v3.026c0 2.732.724 4.823 2.172 6.27 1.447 1.448 3.521 2.172 6.222 2.172zm-19.522-4.88c-1.854 0-2.78-1.122-2.78-3.368V49.48c0-2.246.926-3.368 2.78-3.368 1.855 0 2.782 1.122 2.782 3.368v18.64c0 2.246-.927 3.368-2.782 3.368zm0 4.88c2.636 0 4.653-.748 6.053-2.245 1.398-1.496 2.098-3.611 2.098-6.344V49.82c0-2.733-.7-4.847-2.098-6.344-1.4-1.496-3.417-2.245-6.053-2.245-2.635 0-4.652.749-6.051 2.245-1.4 1.497-2.098 3.611-2.098 6.344v17.96c0 2.733.699 4.848 2.098 6.344 1.399 1.497 3.416 2.245 6.051 2.245z"/>
  <path id="i" fill="#02b2fd" d="M142.125 71.489c-1.855 0-2.782-1.105-2.782-3.319v-6.05c0-2.245.927-3.368 2.782-3.368s2.782 1.123 2.782 3.368v6.051c0 2.214-.927 3.319-2.782 3.319zm0 4.88c2.636 0 4.653-.748 6.052-2.245 1.398-1.496 2.099-3.611 2.099-6.344v-6.1c0-2.538-.505-4.473-1.513-5.808-1.009-1.334-2.49-2.001-4.441-2.001-2.311 0-3.937.993-4.88 2.977h-.099v-6.54c0-1.562.245-2.651.733-3.27.488-.617 1.236-.927 2.245-.927 1.854 0 2.781 1.122 2.781 3.368v.976h5.076v-.635c0-2.765-.684-4.888-2.05-6.368-1.366-1.481-3.351-2.221-5.954-2.221-5.466 0-8.2 2.96-8.2 8.882V67.78c0 2.733.7 4.848 2.1 6.344 1.398 1.497 3.416 2.245 6.051 2.245zm-27.525-.488h15.519v-4.88h-10.2v-.732c0-1.203.276-2.334.83-3.392.553-1.057 1.627-2.431 3.221-4.124 2.44-2.57 4.156-4.848 5.149-6.833.992-1.984 1.489-4.017 1.489-6.1 0-2.765-.684-4.888-2.05-6.368-1.367-1.481-3.351-2.221-5.954-2.221-2.604 0-4.588.74-5.954 2.22-1.367 1.481-2.05 3.604-2.05 6.37v3.317h5.075v-3.66c0-2.245.928-3.367 2.782-3.367.911 0 1.602.286 2.074.854.472.57.708 1.586.708 3.05 0 1.627-.383 3.19-1.147 4.686-.764 1.497-2.14 3.302-4.124 5.417-2.017 2.115-3.416 4.043-4.197 5.783-.78 1.74-1.171 3.83-1.171 6.271v3.71zm-9.078 0h5.174v-5.173h-5.174v5.173zm0-18.594h5.174v-5.173h-5.174v5.173zm-11.908 1.562c-1.854 0-2.782-1.123-2.782-3.368V49.43c0-2.213.928-3.319 2.782-3.319 1.855 0 2.782 1.106 2.782 3.319v6.051c0 2.245-.927 3.368-2.782 3.368zm-.048 17.52c5.465 0 8.198-2.96 8.198-8.882V49.82c0-2.733-.7-4.847-2.098-6.344-1.4-1.496-3.417-2.245-6.052-2.245-2.636 0-4.653.749-6.052 2.245-1.4 1.497-2.098 3.611-2.098 6.344v6.1c0 2.538.504 4.474 1.513 5.808 1.008 1.335 2.489 2.001 4.44 2.001 2.31 0 3.937-.992 4.881-2.977h.098v6.54c0 1.562-.244 2.652-.732 3.27-.488.618-1.237.927-2.245.927-1.854 0-2.782-1.122-2.782-3.368v-.976h-5.076v.635c0 2.766.684 4.888 2.05 6.368 1.367 1.481 3.35 2.221 5.955 2.221zm-19.473.001c2.635 0 4.627-.725 5.978-2.173 1.35-1.447 2.025-3.538 2.025-6.27V64.9c0-1.822-.309-3.319-.927-4.49-.618-1.172-1.627-2.018-3.026-2.538v-.098c1.301-.488 2.261-1.293 2.88-2.416.617-1.122.927-2.61.927-4.465v-1.22c0-2.733-.667-4.824-2-6.272-1.336-1.447-3.288-2.171-5.857-2.171-2.538 0-4.483.732-5.832 2.196-1.351 1.464-2.026 3.563-2.026 6.295v1.806h5.076v-2.244c0-2.115.861-3.173 2.586-3.173.813 0 1.464.277 1.952.83.488.553.733 1.415.733 2.586v2.49c0 1.301-.27 2.229-.806 2.781-.537.554-1.342.83-2.416.83h-1.952v4.88h1.806c1.236 0 2.13.334 2.684 1.001.553.667.83 1.78.83 3.342v2.782c0 1.433-.236 2.433-.707 3.002-.473.57-1.165.854-2.075.854-1.854 0-2.782-1.122-2.782-3.368v-3.025h-5.076v2.782c0 2.732.676 4.832 2.026 6.296 1.35 1.463 3.343 2.195 5.979 2.195zm-16.789-.489h5.173v-5.173h-5.173v5.173zm0-18.594h5.173v-5.173h-5.173v5.173zM45.542 71.489c-2.018 0-3.026-1.285-3.026-3.856v-3.27c0-2.57 1.008-3.854 3.026-3.854 2.017 0 3.026 1.285 3.026 3.854v3.27c0 2.57-1.01 3.856-3.026 3.856zm0-15.86c-1.888 0-2.83-1.14-2.83-3.418v-2.684c0-2.277.942-3.416 2.83-3.416 1.887 0 2.83 1.139 2.83 3.416v2.684c0 2.278-.943 3.417-2.83 3.417zm0 20.74c2.7 0 4.775-.724 6.223-2.172 1.447-1.447 2.171-3.538 2.171-6.27V64.9c0-1.692-.276-3.116-.829-4.27-.554-1.156-1.448-2.058-2.685-2.71v-.097c2.213-1.237 3.32-3.481 3.32-6.735v-1.416c0-2.732-.708-4.823-2.123-6.271-1.416-1.447-3.441-2.171-6.077-2.171-2.635 0-4.66.724-6.076 2.171-1.415 1.448-2.123 3.539-2.123 6.271v1.416c0 1.692.269 3.083.805 4.173.537 1.09 1.375 1.945 2.514 2.562v.097c-1.237.652-2.132 1.554-2.684 2.71-.554 1.154-.83 2.578-.83 4.27v3.026c0 2.732.724 4.823 2.172 6.27 1.447 1.448 3.521 2.172 6.222 2.172zm-19.522-4.88c-1.854 0-2.78-1.122-2.78-3.368V49.48c0-2.246.926-3.368 2.78-3.368 1.855 0 2.782 1.122 2.782 3.368v18.64c0 2.246-.927 3.368-2.782 3.368zm0 4.88c2.636 0 4.653-.748 6.053-2.245 1.398-1.496 2.098-3.611 2.098-6.344V49.82c0-2.733-.7-4.847-2.098-6.344-1.4-1.496-3.417-2.245-6.053-2.245-2.635 0-4.652.749-6.051 2.245-1.4 1.497-2.098 3.611-2.098 6.344v17.96c0 2.733.699 4.848 2.098 6.344 1.399 1.497 3.416 2.245 6.051 2.245z"/>
  <path id="j" fill="#02b2fd" d="M136.123 75.881h5.465l8.395-29.477V41.72h-16.106v4.88h10.835l-8.59 29.282zm-21.523 0h15.519v-4.88h-10.2v-.732c0-1.203.276-2.334.83-3.392.553-1.057 1.627-2.431 3.221-4.124 2.44-2.57 4.156-4.848 5.149-6.833.992-1.984 1.489-4.017 1.489-6.1 0-2.765-.684-4.888-2.05-6.368-1.367-1.481-3.351-2.221-5.954-2.221-2.604 0-4.588.74-5.954 2.22-1.367 1.481-2.05 3.604-2.05 6.37v3.317h5.075v-3.66c0-2.245.928-3.367 2.782-3.367.911 0 1.602.286 2.074.854.472.57.708 1.586.708 3.05 0 1.627-.383 3.19-1.147 4.686-.764 1.497-2.14 3.302-4.124 5.417-2.017 2.115-3.416 4.043-4.197 5.783-.78 1.74-1.171 3.83-1.171 6.271v3.71zm-9.078 0h5.174v-5.173h-5.174v5.173zm0-18.594h5.174v-5.173h-5.174v5.173zm-11.908 1.562c-1.854 0-2.782-1.123-2.782-3.368V49.43c0-2.213.928-3.319 2.782-3.319 1.855 0 2.782 1.106 2.782 3.319v6.051c0 2.245-.927 3.368-2.782 3.368zm-.048 17.52c5.465 0 8.198-2.96 8.198-8.882V49.82c0-2.733-.7-4.847-2.098-6.344-1.4-1.496-3.417-2.245-6.052-2.245-2.636 0-4.653.749-6.052 2.245-1.4 1.497-2.098 3.611-2.098 6.344v6.1c0 2.538.504 4.474 1.513 5.808 1.008 1.335 2.489 2.001 4.44 2.001 2.31 0 3.937-.992 4.881-2.977h.098v6.54c0 1.562-.244 2.652-.732 3.27-.488.618-1.237.927-2.245.927-1.854 0-2.782-1.122-2.782-3.368v-.976h-5.076v.635c0 2.766.684 4.888 2.05 6.368 1.367 1.481 3.35 2.221 5.955 2.221zm-19.473.001c2.635 0 4.627-.725 5.978-2.173 1.35-1.447 2.025-3.538 2.025-6.27V64.9c0-1.822-.309-3.319-.927-4.49-.618-1.172-1.627-2.018-3.026-2.538v-.098c1.301-.488 2.261-1.293 2.88-2.416.617-1.122.927-2.61.927-4.465v-1.22c0-2.733-.667-4.824-2-6.272-1.336-1.447-3.288-2.171-5.857-2.171-2.538 0-4.483.732-5.832 2.196-1.351 1.464-2.026 3.563-2.026 6.295v1.806h5.076v-2.244c0-2.115.861-3.173 2.586-3.173.813 0 1.464.277 1.952.83.488.553.733 1.415.733 2.586v2.49c0 1.301-.27 2.229-.806 2.781-.537.554-1.342.83-2.416.83h-1.952v4.88h1.806c1.236 0 2.13.334 2.684 1.001.553.667.83 1.78.83 3.342v2.782c0 1.433-.236 2.433-.707 3.002-.473.57-1.165.854-2.075.854-1.854 0-2.782-1.122-2.782-3.368v-3.025h-5.076v2.782c0 2.732.676 4.832 2.026 6.296 1.35 1.463 3.343 2.195 5.979 2.195zm-16.789-.489h5.173v-5.173h-5.173v5.173zm0-18.594h5.173v-5.173h-5.173v5.173zM45.542 71.489c-2.018 0-3.026-1.285-3.026-3.856v-3.27c0-2.57 1.008-3.854 3.026-3.854 2.017 0 3.026 1.285 3.026 3.854v3.27c0 2.57-1.01 3.856-3.026 3.856zm0-15.86c-1.888 0-2.83-1.14-2.83-3.418v-2.684c0-2.277.942-3.416 2.83-3.416 1.887 0 2.83 1.139 2.83 3.416v2.684c0 2.278-.943 3.417-2.83 3.417zm0 20.74c2.7 0 4.775-.724 6.223-2.172 1.447-1.447 2.171-3.538 2.171-6.27V64.9c0-1.692-.276-3.116-.829-4.27-.554-1.156-1.448-2.058-2.685-2.71v-.097c2.213-1.237 3.32-3.481 3.32-6.735v-1.416c0-2.732-.708-4.823-2.123-6.271-1.416-1.447-3.441-2.171-6.077-2.171-2.635 0-4.66.724-6.076 2.171-1.415 1.448-2.123 3.539-2.123 6.271v1.416c0 1.692.269 3.083.805 4.173.537 1.09 1.375 1.945 2.514 2.562v.097c-1.237.652-2.132 1.554-2.684 2.71-.554 1.154-.83 2.578-.83 4.27v3.026c0 2.732.724 4.823 2.172 6.27 1.447 1.448 3.521 2.172 6.222 2.172zm-19.522-4.88c-1.854 0-2.78-1.122-2.78-3.368V49.48c0-2.246.926-3.368 2.78-3.368 1.855 0 2.782 1.122 2.782 3.368v18.64c0 2.246-.927 3.368-2.782 3.368zm0 4.88c2.636 0 4.653-.748 6.053-2.245 1.398-1.496 2.098-3.611 2.098-6.344V49.82c0-2.733-.7-4.847-2.098-6.344-1.4-1.496-3.417-2.245-6.053-2.245-2.635 0-4.652.749-6.051 2.245-1.4 1.497-2.098 3.611-2.098 6.344v17.96c0 2.733.699 4.848 2.098 6.344 1.399 1.497 3.416 2.245 6.051 2.245z"/>
</svg>
